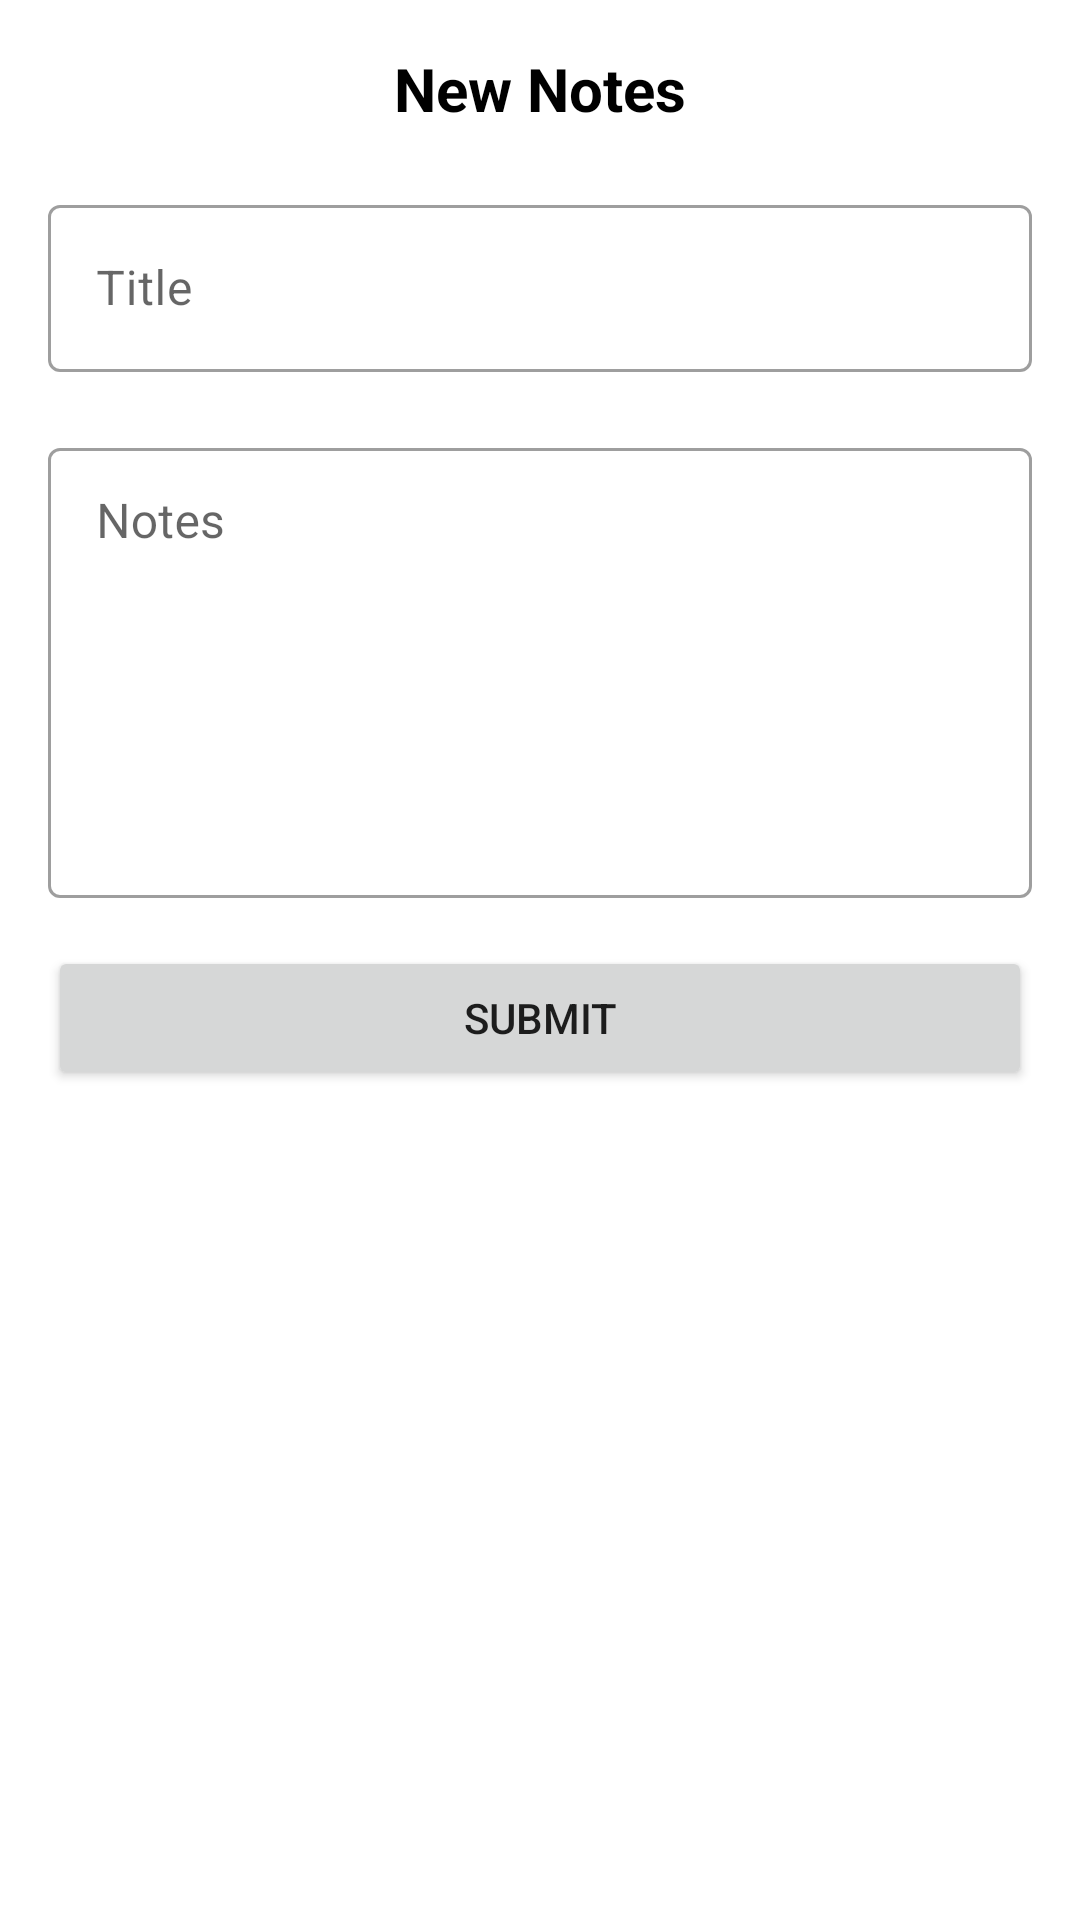

Here is an Android app screen rendered from its layout file. Give the layout XML and the strings, colors and styles it references.
<!-- AndroidManifest.xml: application theme Theme.BinarSIBC4Challange -->
<!-- res/layout/fragment_create_note_bottom_sheet.xml -->
<?xml version="1.0" encoding="utf-8"?>
<androidx.constraintlayout.widget.ConstraintLayout xmlns:android="http://schemas.android.com/apk/res/android"
    xmlns:app="http://schemas.android.com/apk/res-auto"
    xmlns:tools="http://schemas.android.com/tools"
    android:layout_width="match_parent"
    android:layout_height="wrap_content"
    android:padding="16dp"
    tools:context=".presentasion.ui.noteform.CreateNoteBottomSheet">

    <TextView
        android:id="@+id/textView"
        android:layout_width="wrap_content"
        android:layout_height="wrap_content"
        android:text="New Notes"
        android:textSize="20sp"
        android:textStyle="bold"
        android:textColor="@color/black"
        app:layout_constraintTop_toTopOf="parent"
        app:layout_constraintStart_toStartOf="parent"
        app:layout_constraintEnd_toEndOf="parent"/>

    
    <com.google.android.material.textfield.TextInputLayout
        android:id="@+id/til_botSheet_title"
        style="@style/Widget.MaterialComponents.TextInputLayout.OutlinedBox"
        android:layout_width="match_parent"
        android:layout_height="wrap_content"
        android:layout_marginTop="20dp"
        android:hint="Title"
        app:layout_constraintLeft_toLeftOf="parent"
        app:layout_constraintRight_toRightOf="parent"
        app:layout_constraintTop_toBottomOf="@id/textView">

        <com.google.android.material.textfield.TextInputEditText
            android:id="@+id/et_botSheet_title"
            android:layout_width="match_parent"
            android:layout_height="wrap_content"
            android:inputType="text" />

    </com.google.android.material.textfield.TextInputLayout>

    <com.google.android.material.textfield.TextInputLayout
        android:id="@+id/til_botSheet_notes"
        style="@style/Widget.MaterialComponents.TextInputLayout.OutlinedBox"
        android:layout_width="match_parent"
        android:layout_height="wrap_content"
        android:layout_marginTop="20dp"
        android:hint="Notes"
        app:layout_constraintLeft_toLeftOf="parent"
        app:layout_constraintRight_toRightOf="parent"
        app:layout_constraintTop_toBottomOf="@id/til_botSheet_title">

        <EditText
            android:id="@+id/et_botSheet_notes"
            android:layout_width="match_parent"
            android:layout_height="150dp"
            android:gravity="top"
            android:inputType="textMultiLine"
            android:overScrollMode="always"
            android:padding="15dp"
            android:scrollbarStyle="insideInset"
            android:scrollbars="vertical" />

    </com.google.android.material.textfield.TextInputLayout>

    <Button
        android:id="@+id/btn_botSheet_submit"
        android:layout_width="match_parent"
        android:layout_height="wrap_content"
        android:text="submit"
        android:layout_marginTop="16dp"
        app:layout_constraintTop_toBottomOf="@id/til_botSheet_notes"/>

</androidx.constraintlayout.widget.ConstraintLayout>
<!-- resources referenced by this layout -->
<resources>
  <style name="Theme.BinarSIBC4Challange" parent="Theme.MaterialComponents.DayNight.DarkActionBar">
          
          <item name="colorPrimary">@color/purple_500</item>
          <item name="colorPrimaryVariant">@color/purple_700</item>
          <item name="colorOnPrimary">@color/white</item>
          
          <item name="colorSecondary">@color/teal_200</item>
          <item name="colorSecondaryVariant">@color/teal_700</item>
          <item name="colorOnSecondary">@color/black</item>
          
          <item name="android:statusBarColor" tools:targetApi="l">?attr/colorPrimaryVariant</item>
          
      </style>
  <!-- not gathered from this repository: default colours our renderer supplied (Android Studio template values) -->
  <color name="purple_500">#FF6200EE</color>
  <color name="purple_700">#FF3700B3</color>
  <color name="teal_200">#FF03DAC5</color>
  <color name="teal_700">#FF018786</color>
  <color name="black">#FF000000</color>
  <color name="white">#FFFFFFFF</color>
</resources>
